Run: headless pygame with SDL's dummy video driver; simulated clock (each Clock.tick advances the game by its frame time, no real sleeping); random seed 0; keys injected as events and as key.get_pressed() state; no mouse input.
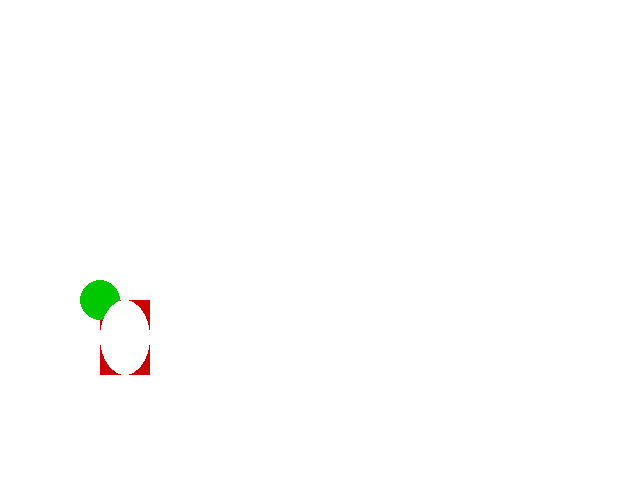
Frame 1 of 4 · flips 1–60 · no input
Frame 2 of 4 · flips 61–180 · tapped SPACE, RETURN · held RIGHT (→), D · screen unchanged from frame 1, image omitted
Frame 3 of 4 · flips 181–300 · held DOWN (↓), S · screen unchanged from frame 2, image omitted
Frame 4 of 4 · flips 301–420 · held LEFT (←), A, UP (↑), W · screen unchanged from frame 3, image omitted

The pygame program that drew these frames:

import pygame
from pygame.locals import K_ESCAPE, KEYDOWN, QUIT

pygame.init()

WIDTH = 640
HEIGHT = 480
SIZE = (WIDTH, HEIGHT)

screen = pygame.display.set_mode(SIZE)
clock = pygame.time.Clock()

running = True
while running:
    # EVENT HANDLING
    for event in pygame.event.get():
        if event.type == KEYDOWN:
            if event.key == K_ESCAPE:
                running = False
        elif event.type == QUIT:
            running = False

    # GAME STATE UPDATES
    # All game math and comparisons happen here

    # DRAWING
    screen.fill((255, 255, 255))  # always the first drawing command

    # rectangle
    pygame.draw.rect(screen, (200, 0, 0), (100, 300, 50, 75))

    # circle
    pygame.draw.circle(screen, (0, 200, 0), (100, 300), 20)

    # ellipse
    pygame.draw.ellipse(screen, (255, 255, 255), (100, 300, 50, 75))

    # line

    # arc


    # Must be the last two lines
    # of the game loop
    pygame.display.flip()
    clock.tick(30)
    #---------------------------


pygame.quit()
